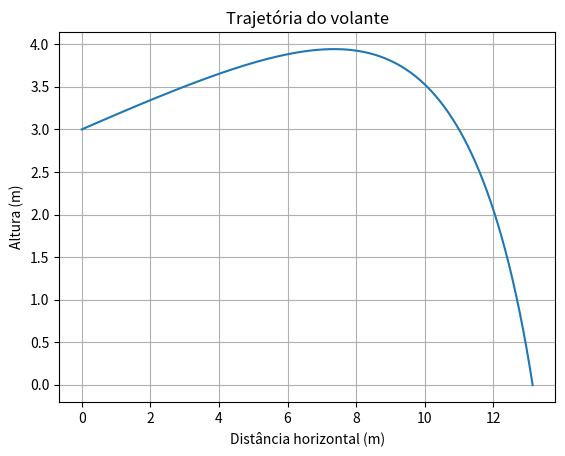

Reproduce this figure in Python.
import matplotlib.pyplot as plt
import numpy as np

v0 = 200
v0 = v0 * 1000 / 3600
theta_deg = 10 #ângulo que faz com a horizontal
theta = np.radians(theta_deg) #converte para radianos
g = 9.8 
vt = 6.8
dt = 0.001

x = 0
y = 3
t = 0
#cálculo das componentes horizontais e verticais da velocidade inicial
vx = v0 * np.cos(theta)
vy = v0 * np.sin(theta)

#listas para guardar os pontos da trajetória
X = [x]
Y = [y]
T = [t]

while y >= 0:
    v = np.sqrt(vx**2 + vy**2)  #módulo da velocidade
    #aceleração
    ax = -g * vx * v / vt**2
    ay = -g + (-g * vy * v / vt**2)
    #velocidade
    vx += ax * dt
    vy += ay * dt
    #posição
    x += vx * dt
    y += vy * dt

    t += dt  #incrementa o tempo

    #guarda as novas posições na lista
    X.append(x)
    Y.append(y)
    T.append(t)


plt.plot(X, Y)
plt.title("Trajetória do volante")
plt.xlabel("Distância horizontal (m)")
plt.ylabel("Altura (m)")
plt.grid(True)
plt.show()


#Ponto em que cai no chão e quanto tempo demorou
alcance = X[-1]
tempo = T[-1]
print(f"Alcance horizontal: {alcance:.2f} m")
print(f"Tempo total de voo: {tempo:.2f} s")